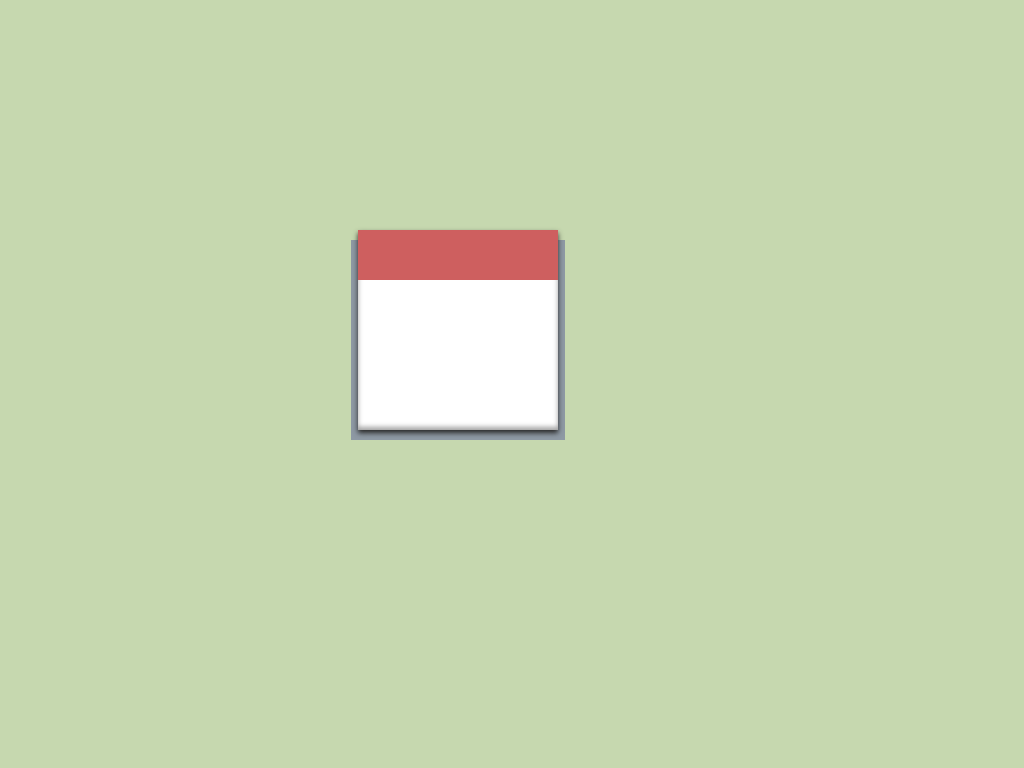

Give the HTML and CSS whose rendering is this image.

<!-- file: index.html -->
<!DOCTYPE html>
<html lang="en">
<head>
	<meta charset="UTF-8">
	<link rel="stylesheet" href="style.css">
	<script src="https://code.jquery.com/jquery-3.2.1.min.js" integrity="sha256-hwg4gsxgFZhOsEEamdOYGBf13FyQuiTwlAQgxVSNgt4=" crossorigin="anonymous">
    </script>
	<script src="main.js"type="text/javascript"></script>
	<title>calendar</title>
</head>
<body>
	<div class="calendar"></div>
</body>
</html>

/* file: style.css */
* {
  margin: 0;
  padding: 0; }

body {
  background: #C6D8AF; }

.calendar {
  margin: 0 auto;
  position: absolute;
  left: 35%;
  top: 30%;
  width: 200px;
  height: 200px;
  box-shadow: inset 0 50px 0 #CE5F5F, inset 0 -3px 5px #a2a2a2, inset 0 200px 0 #FFF, 0 3px 5px #282828, 7px 10px 0 #8e99a4, -7px 10px 0 #8e99a4; }

h1 {
  font-size: 10rem;
  margin-left: 1.2rem; }

h2 {
  font-size: 2rem;
  color: white;
  font-weight: 200;
  text-transform: uppercase;
  margin-left: .4rem; }

/*# sourceMappingURL=style.css.map */
